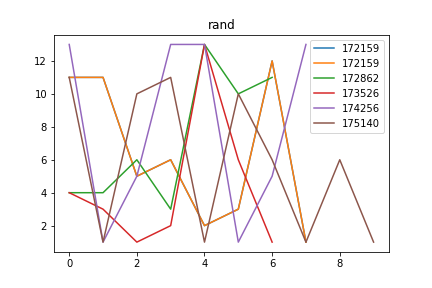

Values plotted in this chart, from the file beside it:
rand, Avg_max_fit, Gen, Dataset, CosDist, Hof
172159, 108.9, 35, [6, 6, 6, 6], 0.6838, [11, 11, 5, 6, 2, 3, 12, 1]
172862, 109, 3, [6, 6, 6, 6], 0.6667, [4, 4, 6, 3, 13, 10, 11]
173526, 109, 49, [6, 6, 6, 6], 0.6667, [4, 3, 1, 2, 13, 6, 1]
174256, 109.0, 46, [6, 6, 6, 6], 1.0, [13, 1, 5, 13, 13, 1, 5, 13]
175140, 109, 43, [6, 6, 6, 6], 0.622, [11, 1, 10, 11, 1, 10, 6, 1, 6, 1]
